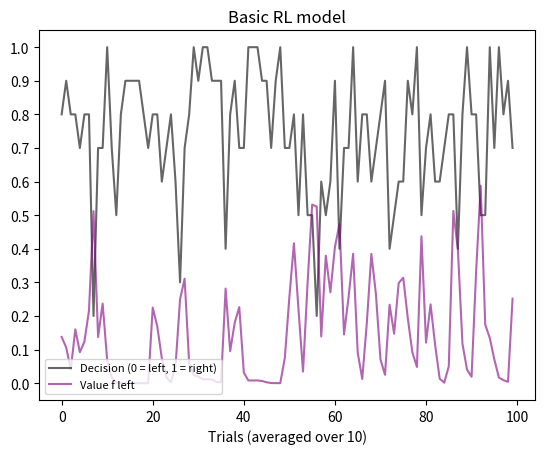

Here is the Python script that generated this plot:
#!/usr/bin/env python3
# -*- coding: utf-8 -*-
"""
Created on Wed Aug 10 17:17:46 2022

[redacted]
"""
### RL model for depression learning rate hypothesis
#model contains 2 different learning rates alpha: one for after reward (alpha+), one after no reward (alpha-)
#hypothesis: in healthy agent alpha+ = alpha- ; in depressed agent presuambly alpha- > alpha+
import pandas as pd
#stay_switch_df_2 = pd.DataFrame(columns=['alpha', 'Prop stay', 'Prop switch', 'Block trials'])

import numpy as np
np.random.seed(42)
value_f_left = 0.5
value_f_right = 0.5
beta = 2.5
alpha_plus = 0.5 #alpha learning rate after reward
alpha_minus = 0.5 #alpha learning rate after no reward
rho = 1 #reward sensitivity rho: factor for calculation of prediction error, lower in anhedonia
m = 1 #memory of previous reinforcement: influence by prior r, instead of last trial
P_L_rew = 0.3
P_R_rew = 0.7
rewards = np.array([])
decisions = np.array([])
values_left = np.array([])
values_right = np.array([])
def log_fun(x): #define a sigmoidal logistic function to model the decision probability 
    return(1 / (1 + np.exp(-beta * x)))


for x in range(1000) :
    p_decision_right = log_fun(value_f_right- value_f_left)  #define decision probability which is proportional to value functions
    decision = np.random.binomial(1, p_decision_right)

    if decision == 0 :  #if decision is 0 = left
        if np.random.random() <= P_L_rew :  #P(rew)_L = 0.2 through generation of random float between 0 and 1
            rewards = np.append(rewards, 1)  #add reward value 1 to the reward vector
            value_f_left = m * value_f_left + alpha_plus * (rho * 1-value_f_left)  #update value function for reward
        else :
            rewards = np.append(rewards, 0)      #in the other 0.8 cases no reward is received; add reward 0 to vector
            value_f_left = m * value_f_left + alpha_minus * (0-value_f_left)  #update value function for no reward
        decisions = np.append(decisions, 0)
        values_left = np.append(values_left, value_f_left)
        values_right = np.append(values_right, value_f_right)

    else :  #if decision is 1 = right
        if np.random.random() <= P_R_rew :  # P(rew)_R = 0.5 through generation of random float between 0 and 1
            rewards = np.append(rewards, 1)  #add reward value 1 to the reward vector
            value_f_right = m * value_f_right + alpha_plus * (rho * 1-value_f_right)   #update value function for reward
        else:
            rewards = np.append(rewards, 0)  #add reward value 0 to the reward vector
            value_f_right = m * value_f_right + alpha_minus * (0-value_f_right)   #update value function for no reward
        decisions = np.append(decisions, 1)
        values_right = np.append(values_right, value_f_right)
        values_left = np.append(values_left, value_f_left)

##Calculate moving average over 10 trials for better visualization in new vector x_averaged
window_size = 10
i = 0
decisions_averaged = []
rewards_averaged = []
values_right_averaged = []
values_left_averaged = []

#Moving average decisions
while i < len(decisions) - window_size + 1:
    window_average = np.sum(decisions[i:i+window_size]) / window_size
    decisions_averaged.append(window_average)
    i += 10
i=0


#Moving average rewards
while i < len(rewards) - window_size + 1:
    window_average = np.sum(rewards[i:i+window_size]) / window_size
    rewards_averaged.append(window_average)
    i += 10
i=0
    
#Moving average values right
while i < len(values_right) - window_size + 1:
    window_average = np.sum(values_right[i:i+window_size]) / window_size
    values_right_averaged.append(window_average)
    i += 10
i=0

#Moving average values left
while i < len(values_left) - window_size + 1:
    window_average = np.sum(values_left[i:i+window_size]) / window_size
    values_left_averaged.append(window_average)
    i += 10
i=0

##Visualize model
import matplotlib.pyplot as plt
import seaborn as sns
sns.set_palette("Set2")
#g = sns.lineplot(data=values_right_averaged, alpha = 0.6, color = "c", label = "Value f right")
g = sns.lineplot(data=decisions_averaged, alpha = 0.6, color = "black", label = "Decision (0 = left, 1 = right)")
g = sns.lineplot(data=values_left_averaged, alpha = 0.6, color = "purple", label = "Value f left")
#g = sns.lineplot(data=values_left_averaged, alpha = 0.7, label = "Value f left")
plt.title('Basic RL model')
#plt.title('RL model beta=' + str(beta))
plt.xlabel('Trials (averaged over 10)')
plt.setp(g, yticks=[0.0, 0.1, 0.2, 0.3, 0.4, 0.5, 0.6, 0.7, 0.8, 0.9, 1.0])
plt.legend(fontsize = 8, loc = 'lower left')
plt.show()


###Quantify when-lose-stay-switch behavior (right = 1, left = 0)
##Stay after reward
#P(d_n = 1 & d_n+1 = 1 | reward = 1)
#P(d_n = 0 & d_n+1 = 0 | reward = 1)

##Switch after omission
#P(d_n = 1 & d_n+1 = 0 | reward = 0)
#P(d_n = 0 & d_n+1 = 1 | reward = 0)

stay_trials = []
switch_trials = []
i = 0

for decisions[i] in decisions:
    if i == len(decisions)-1 :
        break;
    if decisions[i] == decisions[i+1] and rewards[i] == 1 :
            stay_trials.append(1)
            i += 1
    elif decisions[i] != decisions[i+1] and rewards[i] == 0 :
            switch_trials.append(1)
            i += 1
    else :
            i += 1


P_stay = sum(stay_trials) / len(decisions)
print("Proportion of stay trials = " + str(P_stay))

P_switch = sum(switch_trials) / len(decisions)
print("Proportion of switch trials = " + str(P_switch))

#stay_switch_df_2 = stay_switch_df_2.append({'alpha': alpha_plus,
#                                        'Prop stay': P_stay,
#                                        'Prop switch': P_switch,
#                                        'Block trials': 'no'}, ignore_index=True)
#print(stay_switch_df_2)

#Plot stay switch behavior
#stay_switch_df_all = stay_switch_df.append(stay_switch_df_2, ignore_index=True)

#g2 = sns.FacetGrid(stay_switch_df_all, col='Block trials')
#g2.map(sns.lineplot,'alpha', 'Prop stay', label ='P_stay', color ='g')
#g2.map(sns.lineplot,'alpha', 'Prop switch', label ='P_switch', color= 'r')
#g2.fig.suptitle('Stay switch behavior dependent on alpha')
#g2.fig.subplots_adjust(top=0.8)
#g2.set_ylabels('Proportion of trials')
#plt.legend(loc = "lower right")
#plt.show()

